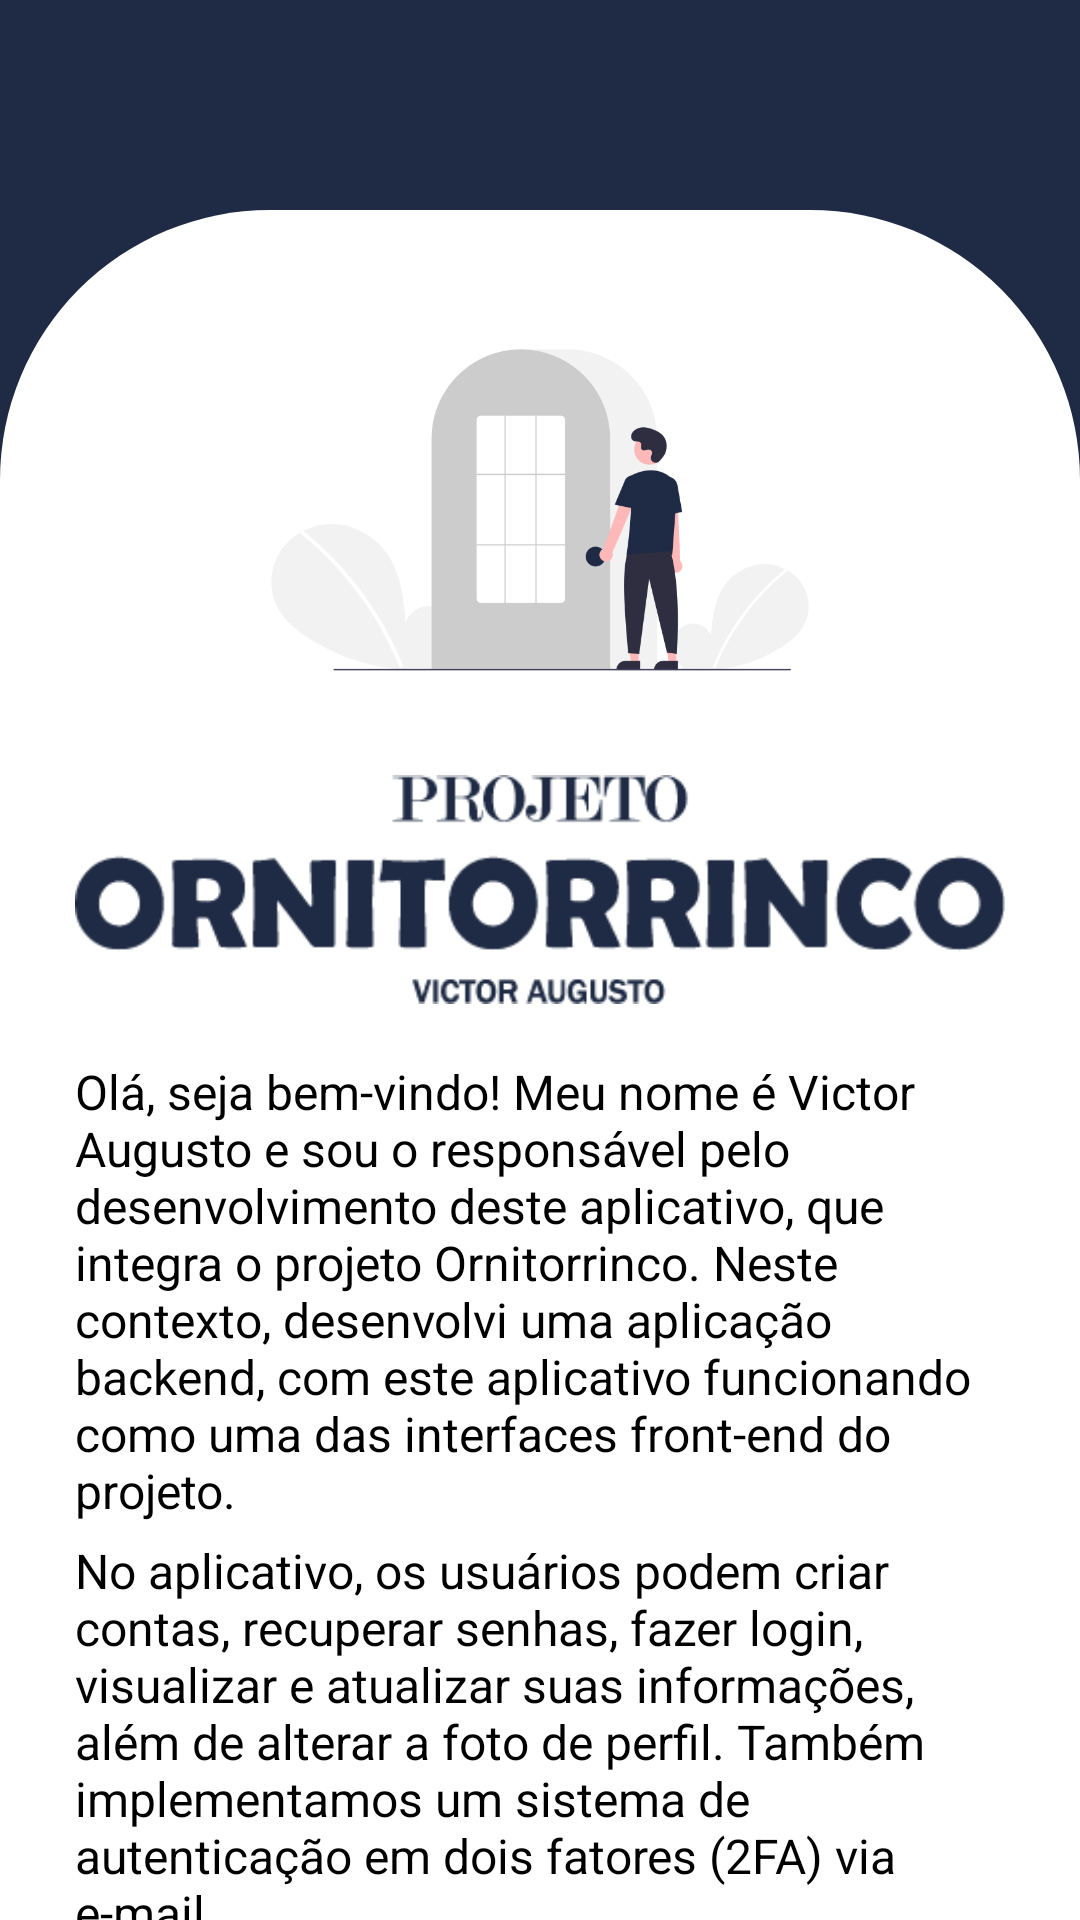

Android layout source for this screen:
<!-- AndroidManifest.xml: application theme Theme.ProjetoOrnitorrinco -->
<!-- res/layout/activity_information.xml -->
<?xml version="1.0" encoding="utf-8"?>
<androidx.constraintlayout.widget.ConstraintLayout xmlns:android="http://schemas.android.com/apk/res/android"
    xmlns:app="http://schemas.android.com/apk/res-auto"
    xmlns:tools="http://schemas.android.com/tools"
    android:id="@+id/main"
    android:layout_width="match_parent"
    android:layout_height="match_parent"
    android:background="@color/primary_color"
    tools:context=".Information">

    <ScrollView
        android:paddingTop="30dp"
        android:scrollbars="none"
        android:orientation="vertical"
        android:layout_marginTop="70dp"
        android:paddingHorizontal="25dp"
        android:layout_width="wrap_content"
        android:layout_height="match_parent"
        android:background="@drawable/white_arch_background"
        app:layout_constraintBottom_toBottomOf="parent"
        app:layout_constraintEnd_toEndOf="parent"
        app:layout_constraintStart_toStartOf="parent"
        app:layout_constraintTop_toTopOf="parent">

        <LinearLayout
            android:layout_width="match_parent"
            android:layout_height="wrap_content"
            android:orientation="vertical">

            <ImageView
                android:id="@+id/imageView2"
                android:layout_width="match_parent"
                android:layout_height="140dp"
                android:layout_marginTop="0dp"
                app:srcCompat="@drawable/undraw01" />

            <ImageView
                android:id="@+id/imageView3"
                android:layout_width="match_parent"
                android:layout_height="wrap_content"
                app:srcCompat="@drawable/drawable_blue_option_two" />

            <TextView
                android:id="@+id/textView"
                android:layout_width="match_parent"
                android:layout_height="wrap_content"
                android:text="Olá, seja bem-vindo! Meu nome é Victor Augusto e sou o responsável pelo desenvolvimento deste aplicativo, que integra o projeto Ornitorrinco. Neste contexto, desenvolvi uma aplicação backend, com este aplicativo funcionando como uma das interfaces front-end do projeto."
                android:textColor="@color/black"
                android:textSize="16sp" />

            <TextView
                android:id="@+id/textView2"
                android:layout_width="match_parent"
                android:layout_height="wrap_content"
                android:layout_marginTop="5dp"
                android:text="No aplicativo, os usuários podem criar contas, recuperar senhas, fazer login, visualizar e atualizar suas informações, além de alterar a foto de perfil. Também implementamos um sistema de autenticação em dois fatores (2FA) via e-mail."
                android:textColor="@color/black"
                android:textSize="16sp" />

            <androidx.appcompat.widget.AppCompatButton
                android:id="@+id/BTNStartInformation"
                android:layout_width="match_parent"
                android:layout_height="wrap_content"
                android:background="@drawable/background_button"
                android:padding="20dp"
                android:text="vamos lá!"
                android:layout_marginTop="15dp"
                android:textColor="@color/white"
                android:textStyle="bold" />

            <androidx.appcompat.widget.AppCompatButton
                android:id="@+id/BTNAboutInformation"
                android:layout_width="match_parent"
                android:layout_height="wrap_content"
                android:textColor="@color/white"
                android:padding="20dp"
                android:textStyle="bold"
                android:layout_marginTop="10dp"
                android:layout_marginBottom="50dp"
                android:background="@drawable/background_button"
                android:text="Mais informações" />


        </LinearLayout>
    </ScrollView>
</androidx.constraintlayout.widget.ConstraintLayout>
<!-- resources referenced by this layout -->
<resources>
  <color name="black">#FF000000</color>
  <color name="primary_color">#1f2b44</color>
  <color name="white">#FFFFFFFF</color>
  <!-- drawable background_button (drawable) -->
  <?xml version="1.0" encoding="utf-8"?>
  <shape xmlns:android="http://schemas.android.com/apk/res/android">
  
      <solid android:color="@color/primary_color" />
      <corners android:radius="10dp" />
  </shape>
  <!-- drawable drawable_blue_option_two: png bitmap (drawable, 8043 bytes) -->
  <!-- drawable undraw01: png bitmap (drawable, 27507 bytes) -->
  <!-- drawable white_arch_background (drawable) -->
  <?xml version="1.0" encoding="utf-8"?>
  <selector xmlns:android="http://schemas.android.com/apk/res/android">
      <item>
          <shape android:shape="rectangle">
              <solid android:color="@color/white"/>
              <corners android:topLeftRadius="90dp" android:topRightRadius="90dp"/>
          </shape>
      </item>
  </selector>
  <style name="Theme.ProjetoOrnitorrinco" parent="Base.Theme.ProjetoOrnitorrinco" />
  <style name="Base.Theme.ProjetoOrnitorrinco" parent="Theme.Material3.DayNight.NoActionBar">
          
          <item name="android:windowBackground">@color/primary_color</item>
      </style>
</resources>
